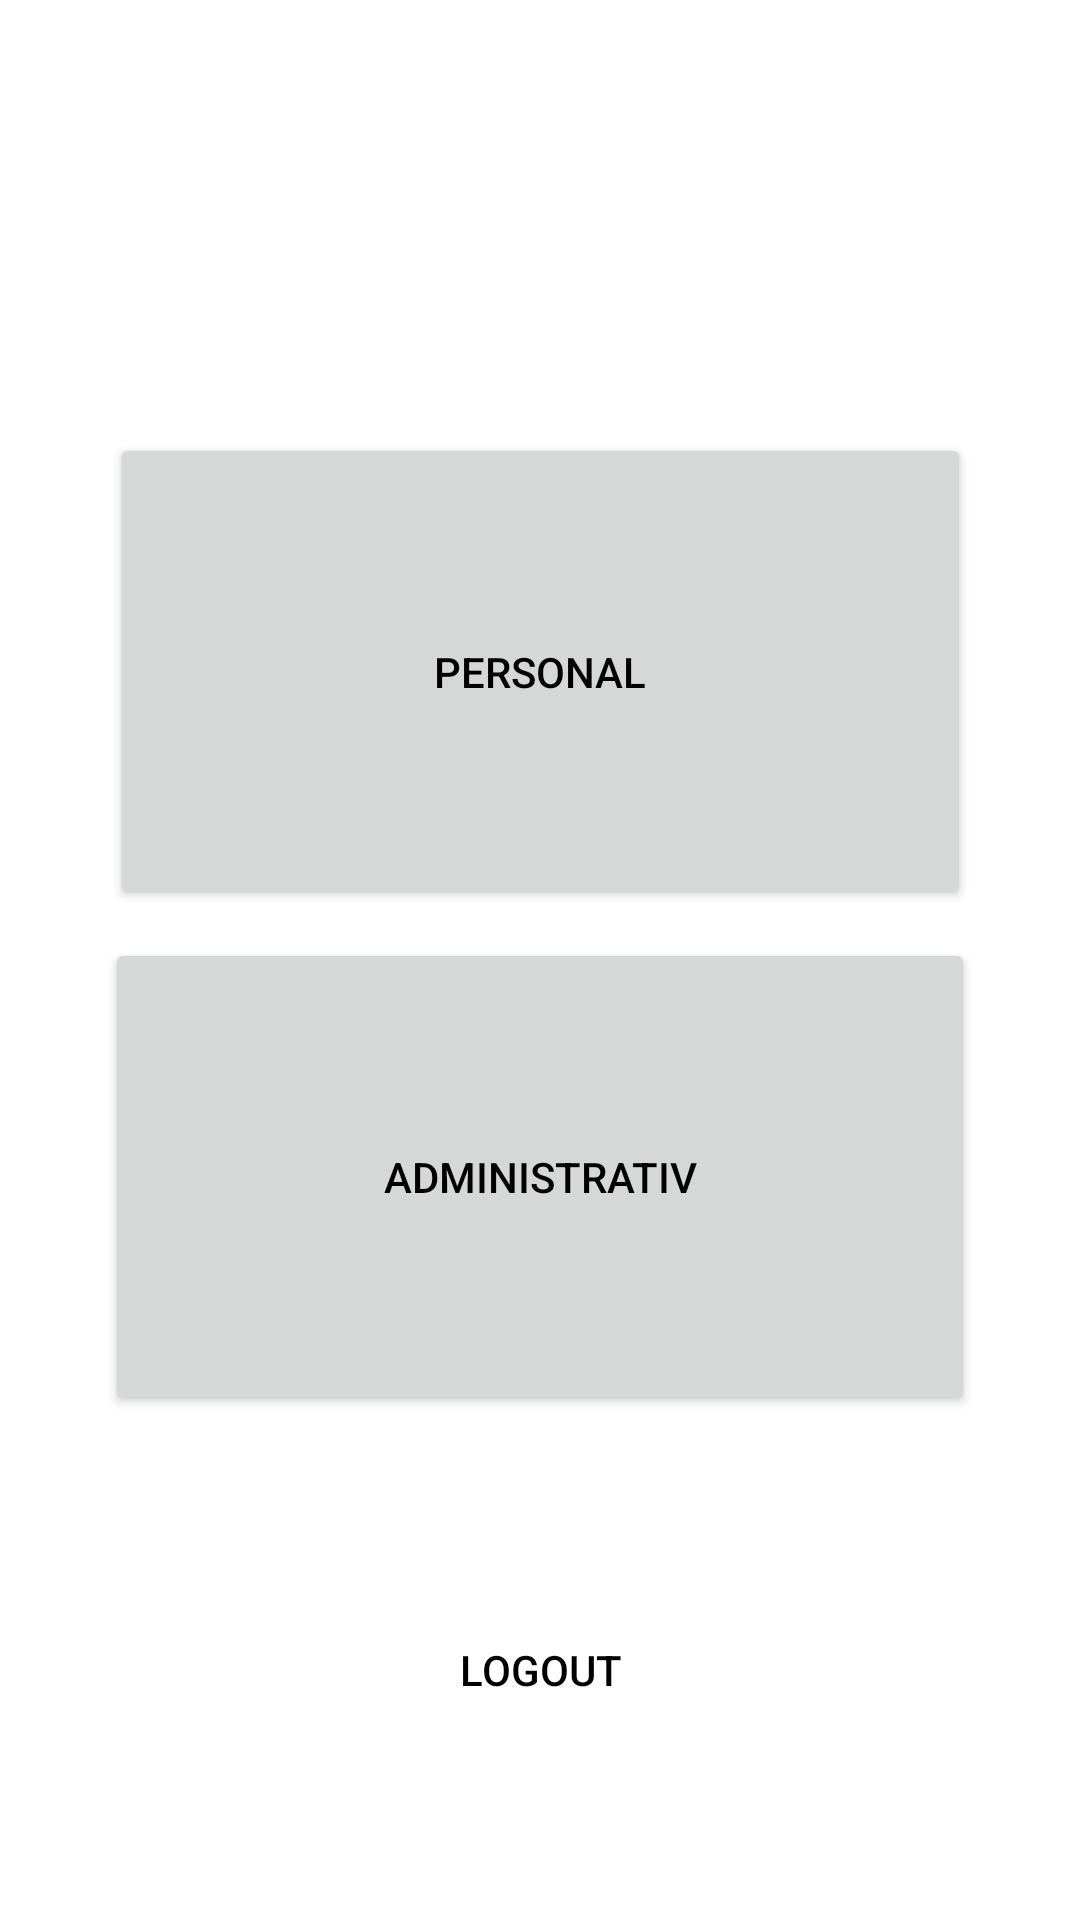

Produce the Android XML layout that renders to this screen, including the resource entries it uses.
<!-- AndroidManifest.xml: application theme Theme.StudentManagement -->
<!-- res/layout/activity_account.xml -->
<?xml version="1.0" encoding="utf-8"?>
<androidx.constraintlayout.widget.ConstraintLayout
    xmlns:android="http://schemas.android.com/apk/res/android"
    xmlns:app="http://schemas.android.com/apk/res-auto"
    xmlns:tools="http://schemas.android.com/tools"
    android:layout_width="match_parent"
    android:layout_height="match_parent"
    android:id="@+id/layout_account">

    <TextView
        android:id="@+id/txtv_welcome"
        android:layout_width="wrap_content"
        android:layout_height="wrap_content"
        android:layout_alignParentStart="true"
        android:layout_alignParentLeft="true"
        android:layout_alignParentTop="true"
        android:layout_alignParentEnd="true"
        android:layout_alignParentRight="true"
        android:layout_alignParentBottom="true"
        android:gravity="center"
        android:text=""
        android:textSize="20dp"
        app:layout_constraintBottom_toBottomOf="parent"
        app:layout_constraintEnd_toEndOf="parent"
        app:layout_constraintHorizontal_bias="0.5"
        app:layout_constraintStart_toStartOf="parent"
        app:layout_constraintTop_toTopOf="parent"
        app:layout_constraintVertical_bias="0.12" />

    <Button
        android:id="@+id/btn_personal"
        android:layout_width="287dp"
        android:layout_height="159dp"
        android:layout_alignParentStart="true"
        android:layout_alignParentLeft="true"
        android:layout_alignParentTop="true"
        android:layout_alignParentEnd="true"
        android:layout_alignParentRight="true"
        android:layout_alignParentBottom="true"
        android:onClick="openPersonalMenu"
        android:text="Personal"
        app:layout_constraintBottom_toBottomOf="parent"
        app:layout_constraintEnd_toEndOf="parent"
        app:layout_constraintHorizontal_bias="0.5"
        app:layout_constraintStart_toStartOf="parent"
        app:layout_constraintTop_toTopOf="parent"
        app:layout_constraintVertical_bias="0.3" />

    <Button
        android:id="@+id/btn_administrative"
        android:layout_width="290dp"
        android:layout_height="159dp"
        android:layout_alignParentStart="true"
        android:layout_alignParentLeft="true"
        android:layout_alignParentTop="true"
        android:layout_alignParentEnd="true"
        android:layout_alignParentRight="true"
        android:layout_alignParentBottom="true"
        android:onClick="openAdministrativeMenu"
        android:text="Administrativ"
        app:layout_constraintBottom_toBottomOf="parent"
        app:layout_constraintEnd_toEndOf="parent"
        app:layout_constraintHorizontal_bias="0.5"
        app:layout_constraintStart_toStartOf="parent"
        app:layout_constraintTop_toTopOf="parent"
        app:layout_constraintVertical_bias="0.65" />

    <Button
        android:id="@+id/btn_logout"
        style="@style/Widget.AppCompat.Button.Borderless"
        android:layout_width="wrap_content"
        android:layout_height="wrap_content"
        android:layout_alignParentEnd="true"
        android:layout_alignParentRight="true"
        android:layout_alignParentBottom="true"
        android:onClick="logout"
        android:text="logout"
        app:layout_constraintBottom_toBottomOf="parent"
        app:layout_constraintEnd_toEndOf="parent"
        app:layout_constraintHorizontal_bias="0.5"
        app:layout_constraintStart_toStartOf="parent"
        app:layout_constraintTop_toTopOf="parent"
        app:layout_constraintVertical_bias="0.9" />

</androidx.constraintlayout.widget.ConstraintLayout>
<!-- resources referenced by this layout -->
<resources>
  <style name="Theme.StudentManagement" parent="Theme.MaterialComponents.DayNight.DarkActionBar">
          
          <item name="colorPrimary">@color/purple_500</item>
          <item name="colorPrimaryVariant">@color/purple_700</item>
          <item name="colorOnPrimary">@color/black</item>
          
          <item name="colorSecondary">@color/teal_200</item>
          <item name="colorSecondaryVariant">@color/teal_700</item>
          <item name="colorOnSecondary">@color/black</item>
          
          <item name="android:statusBarColor" tools:targetApi="l">?attr/colorPrimaryVariant</item>
          
          <item name="android:textColor">@color/black</item>
          <item name="android:textColorHint">@color/greyAlpha</item>
          <item name="android:textColorPrimary">@color/black</item>
      </style>
  <color name="purple_500">#FF6200EE</color>
  <color name="purple_700">#FF3700B3</color>
  <color name="black">#FF000000</color>
  <color name="teal_200">#FF03DAC5</color>
  <color name="teal_700">#FF018786</color>
  <color name="greyAlpha">#55999999</color>
</resources>
